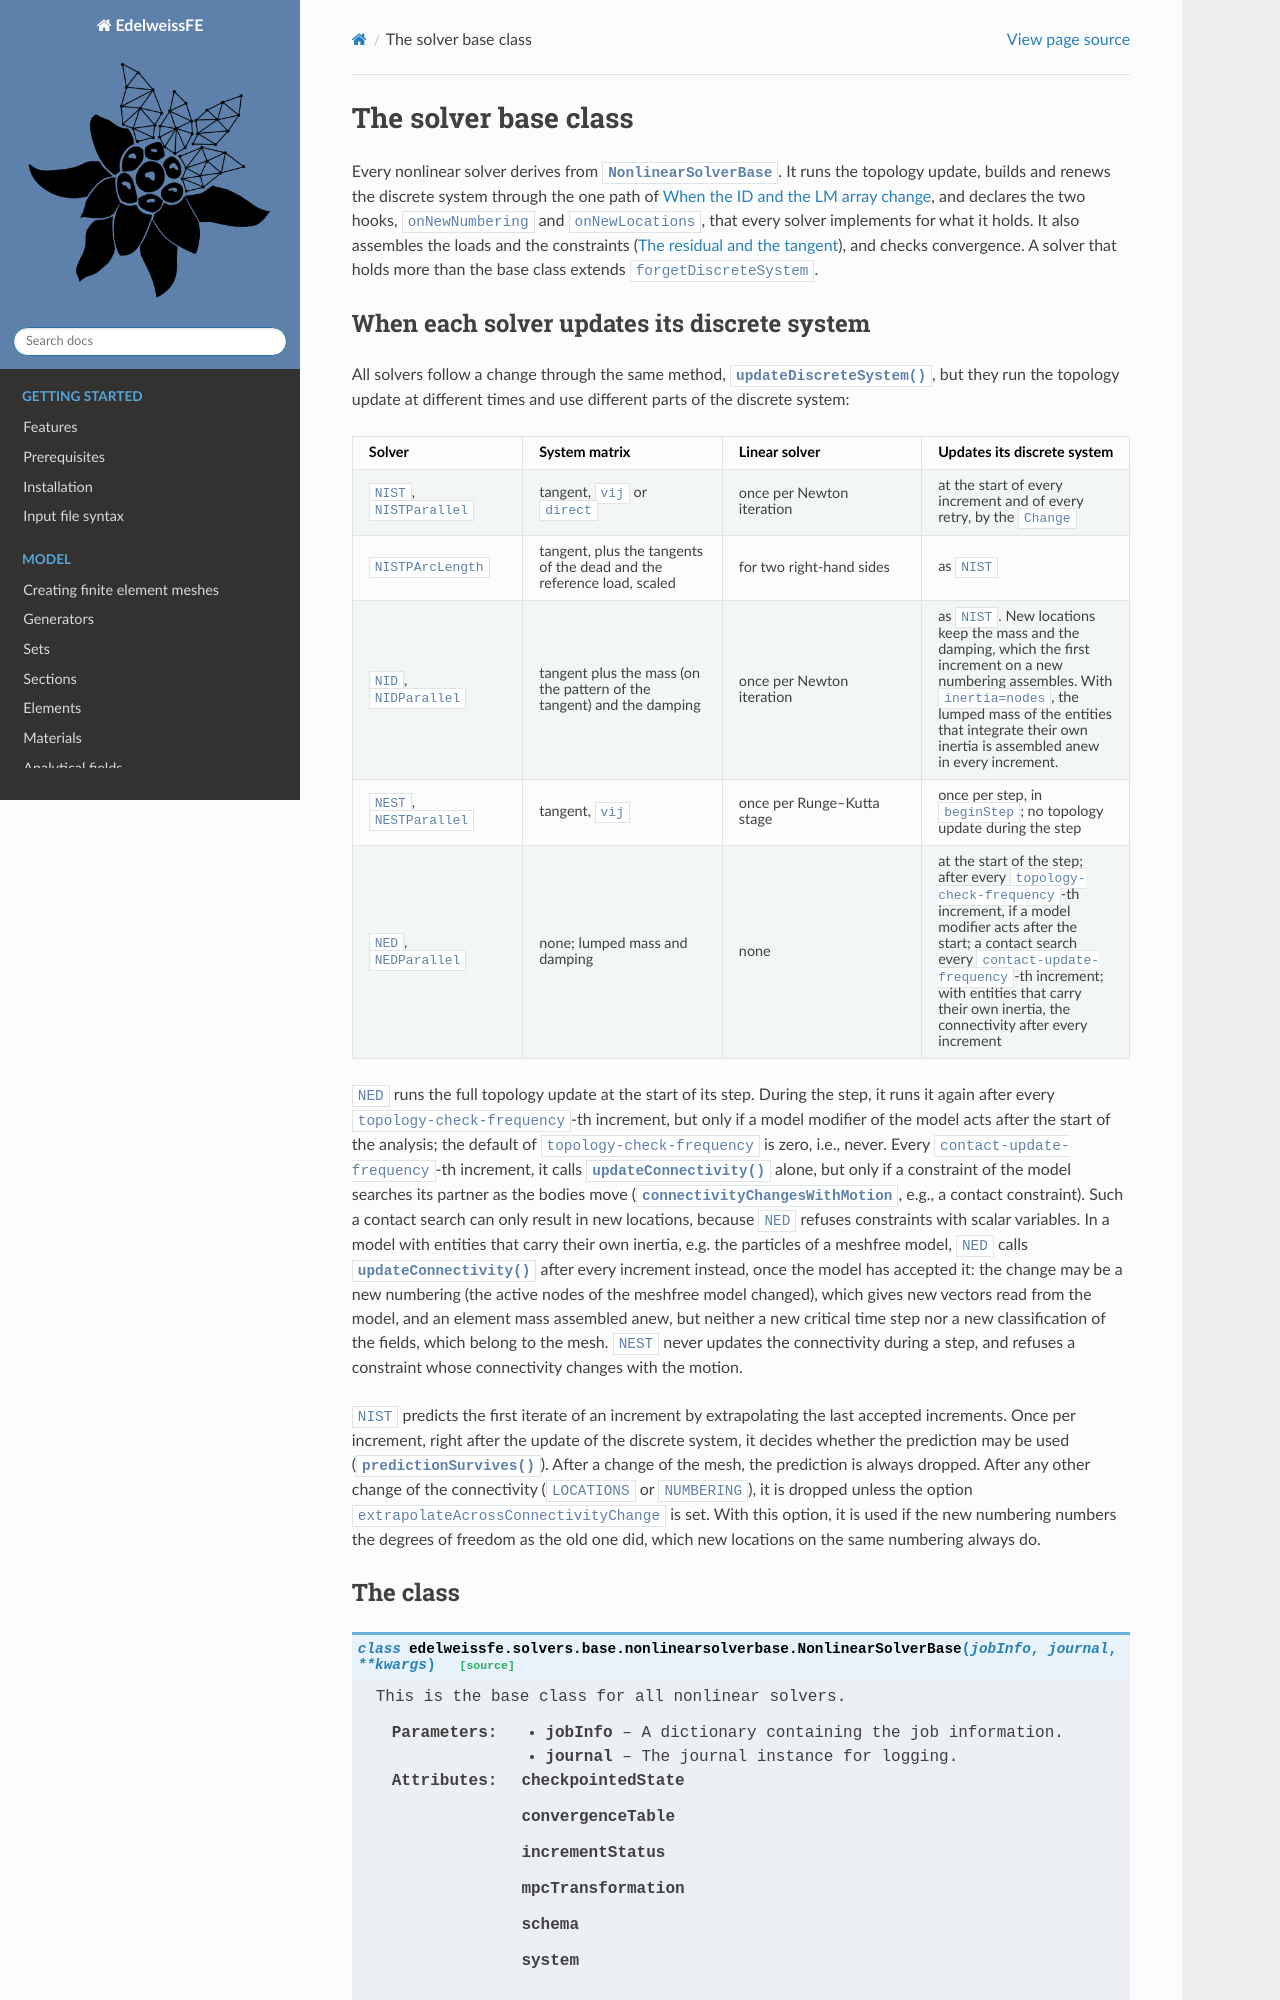

repository: Edelweiss-Numerics/EdelweissFE · page: developer/solverbase.html · generator: sphinx

The solver base class
=====================

Every nonlinear solver derives from :class:`~edelweissfe.solvers.base.nonlinearsolverbase.NonlinearSolverBase`. It
runs the topology update, builds and renews the discrete system through the one path of
:ref:`how-a-change-selects-the-path`, and declares the two hooks, ``onNewNumbering`` and ``onNewLocations``, that every
solver implements for what it holds. It also assembles the loads and the constraints
(:ref:`residual-and-tangent-convention`), and checks convergence. A solver that holds more than the base class
exten
